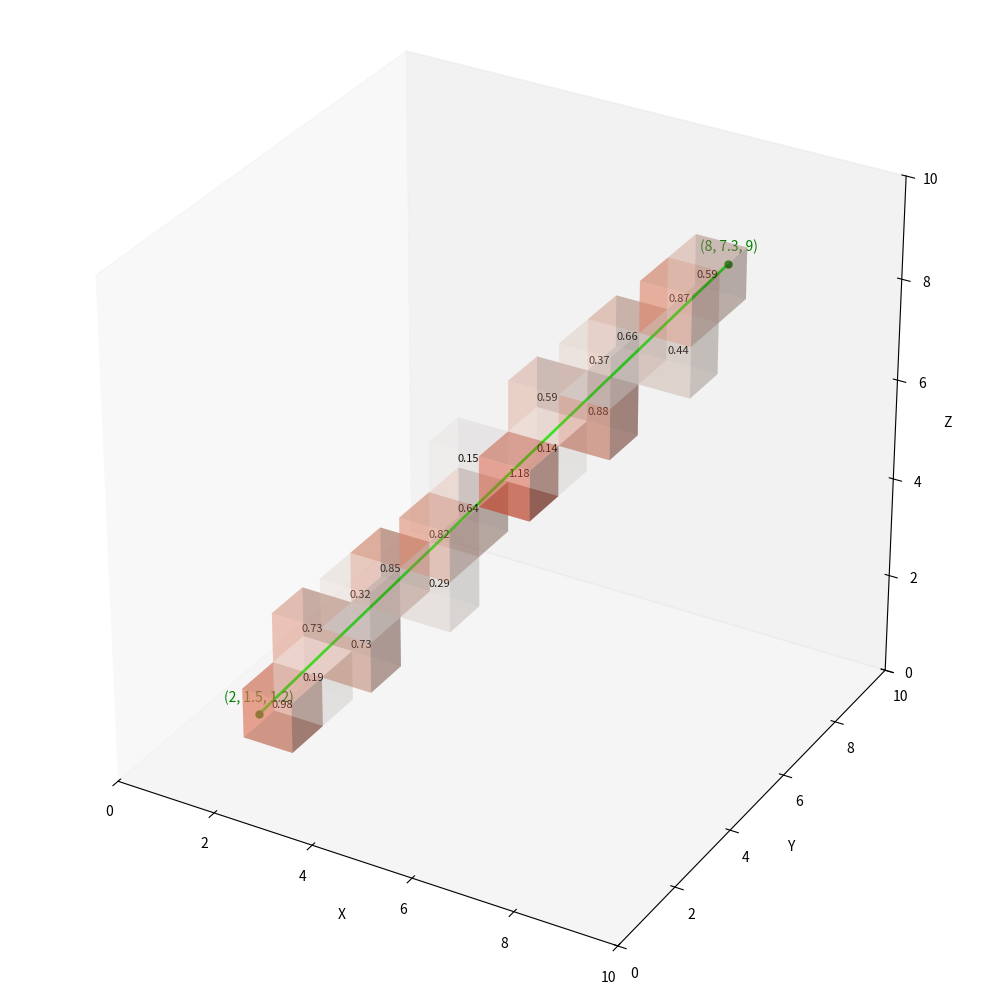
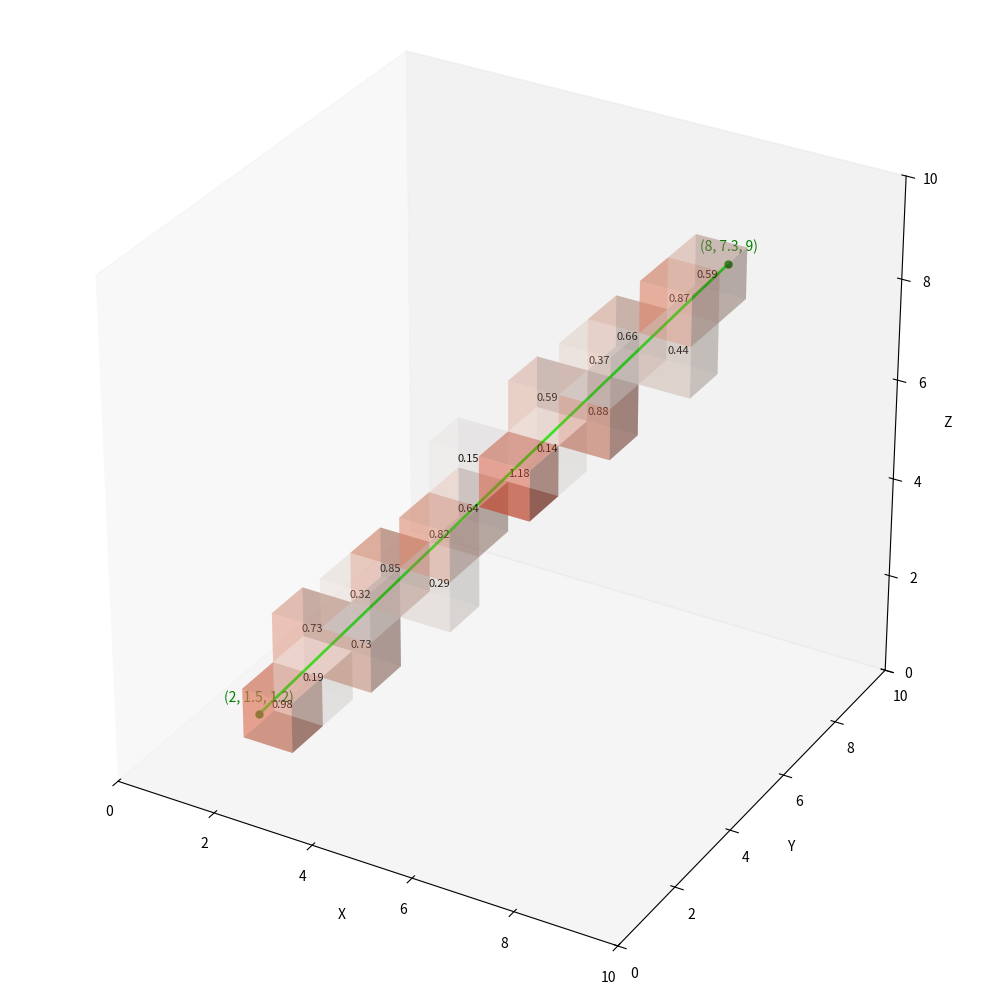
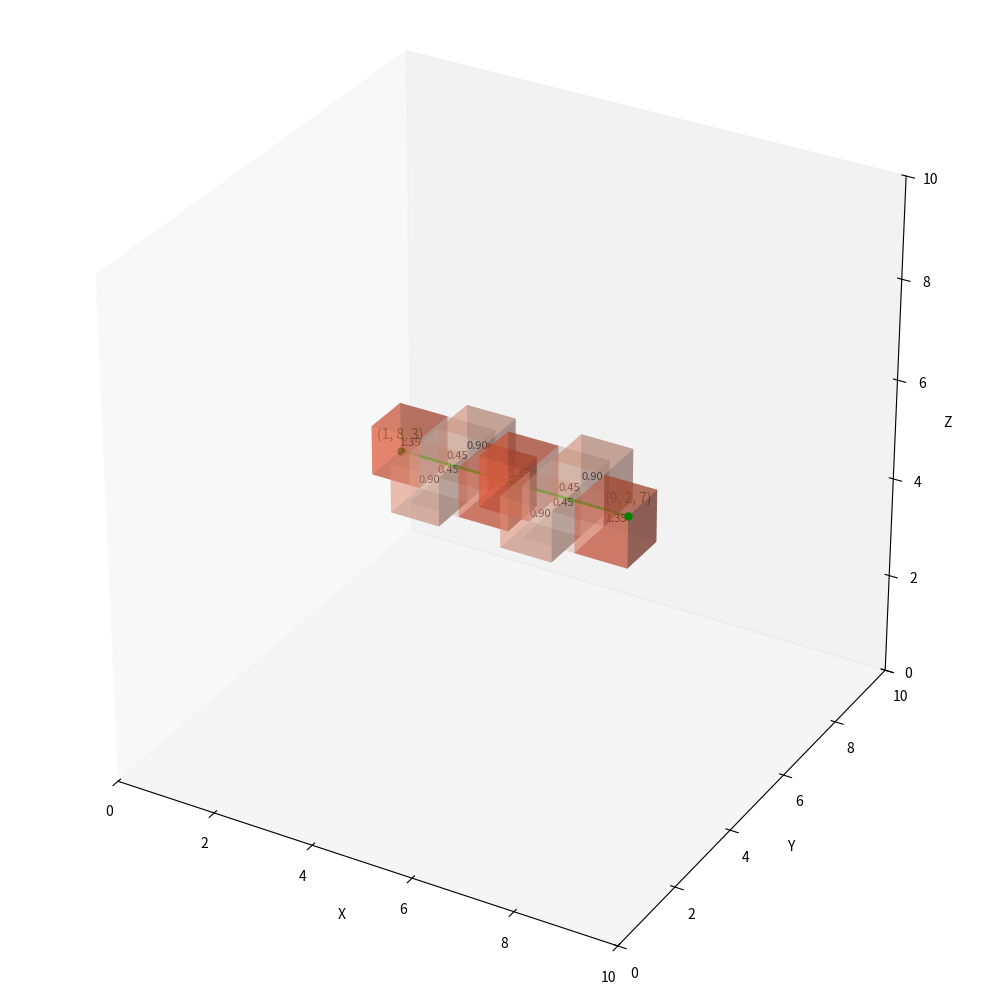
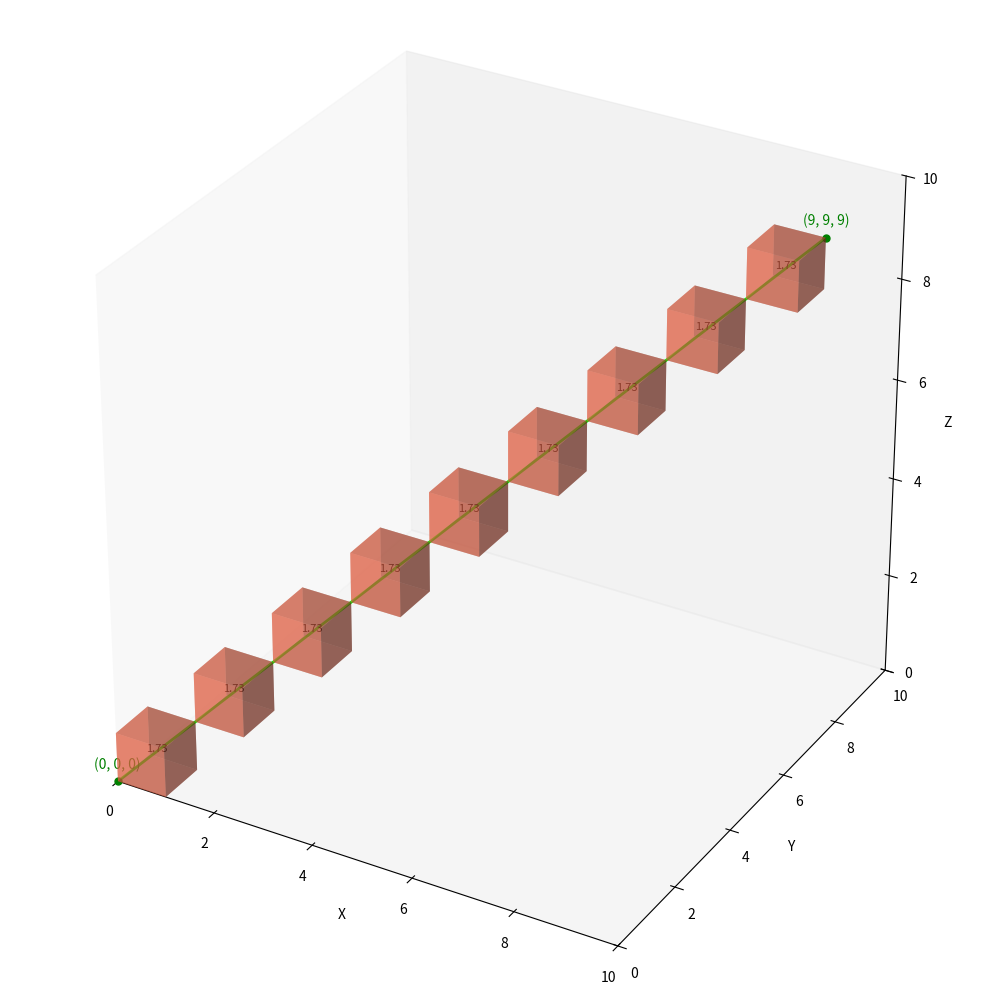
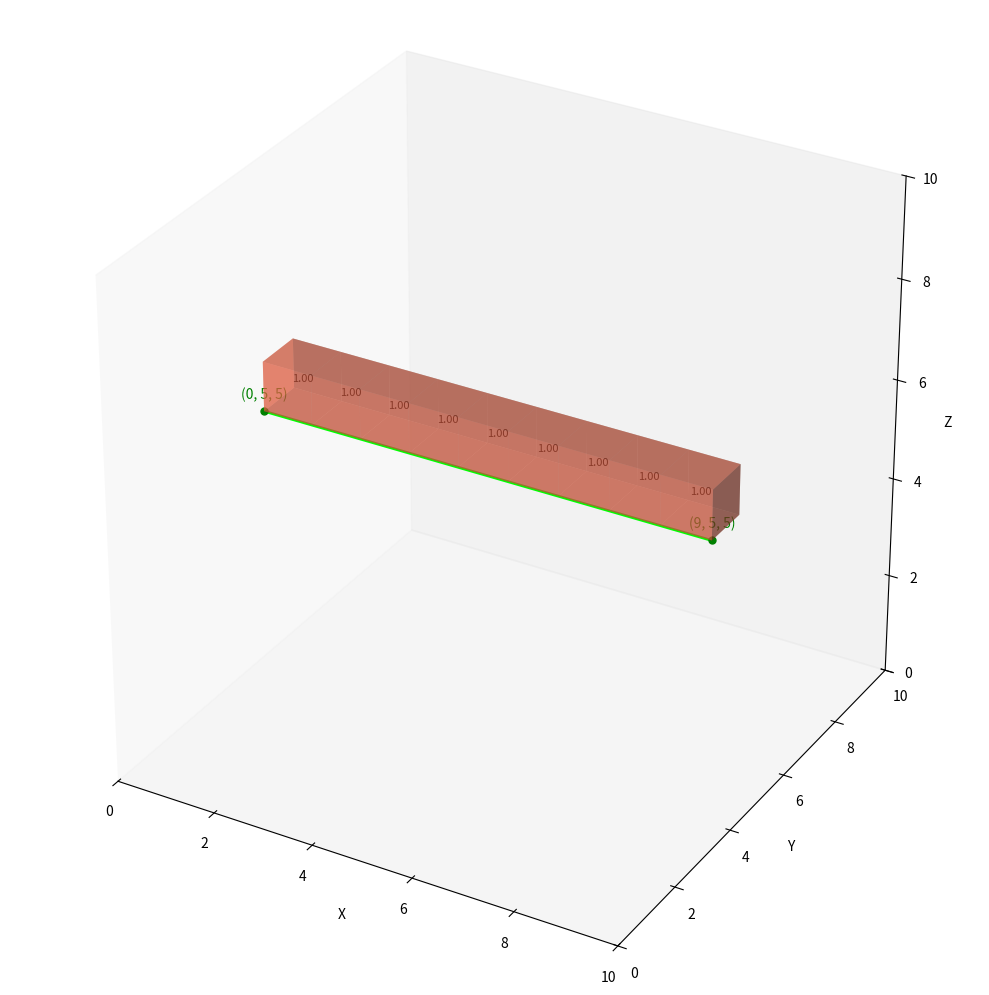
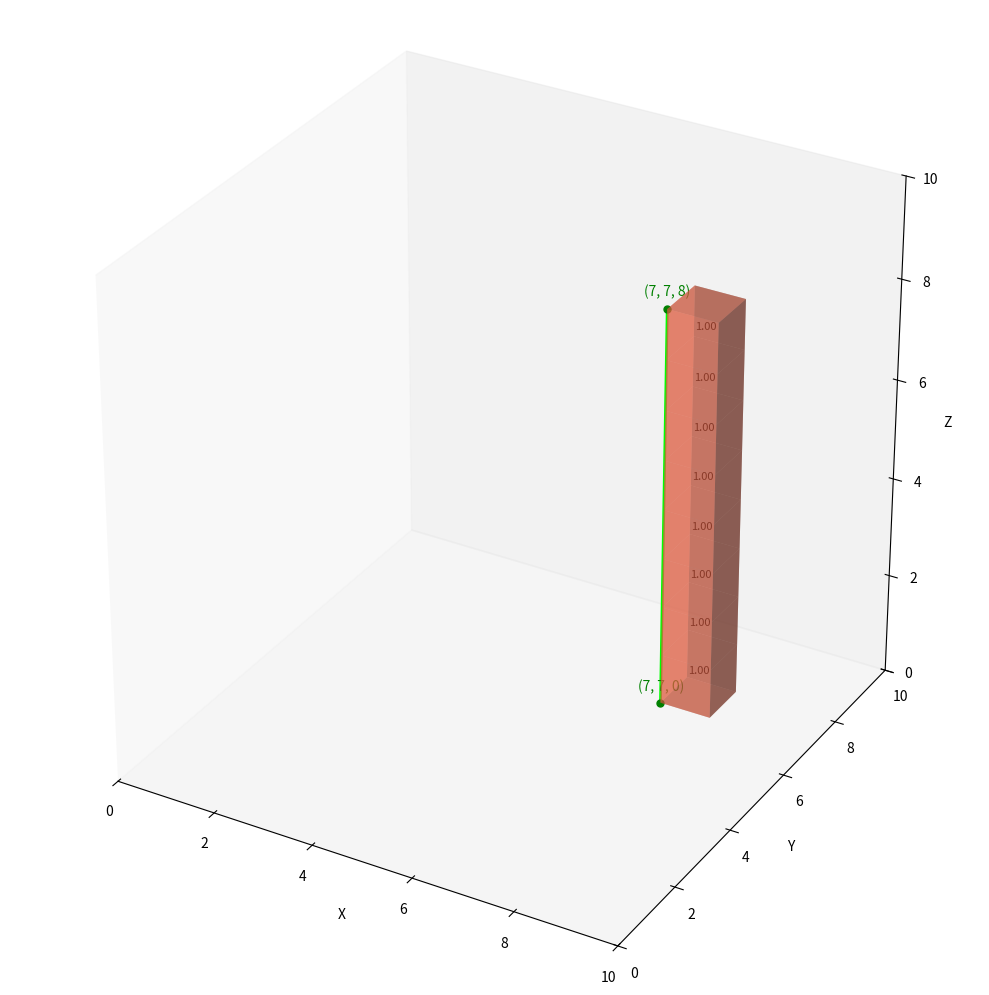

Write the Python code that produced these figures, in order.
import numpy as num
from math import inf, dist
from time import time
from typing import *
import matplotlib.pyplot as plot
from matplotlib.colors import to_rgba
from numpy import sign

""" 
Custom 3D supercover algorithm using parametric lines
- reports intersection length and supports float coords
"""
def obstructions(start, end, grid):
    ray = dist(start, end)
    # ~normalize direction vector
    diff = [(e - s)/ray for s, e in zip(start, end)]
    obstacles = {}

    pos = [int(coord) for coord in start]
    step = sign(diff).astype(int) # step direction
    # init: find first voxel boundary along <dx, dy, dz>
    inters = [(int(coord + (s > 0)) - coord)/d if d else inf
        for coord, d, s in zip(start, diff, step)]

    # *how much <dx, dy, dz> must change for a unit increase in t
    deltas = [abs(1/d_) if d_ else inf for d_ in diff]

    t = 0  # [0, ray)
    while t < ray:
        if all(0 <= i < dim for i, dim in zip(pos, grid.shape)):
            exits = min(*inters, ray)
            seg = exits - t
            if seg > 0.01: obstacles[tuple(pos)] = seg

            for i, inter in enumerate(inters):  # i = axis of exit dir
                if inter == exits:
                    pos[i] += step[i]  # step into
                    inters[i] += deltas[i]  # next boundary

            t = exits # t @ entry
        else: break

    return obstacles

def showPlot(grid, start, end, obstacles):
    fig = plot.figure(figsize=(12, 10))
    ax = fig.add_subplot(111, projection="3d")
    X, Y, Z = grid.shape

    voxels = num.zeros((X, Y, Z), dtype=bool)
    colors = num.zeros((X, Y, Z, 4))  # RGBA color array

    max_length = max(*obstacles.values())
    for pos, length in obstacles.items():
        voxels[pos] = True
        opacity = min(1, length/max_length)/2  # clamp
        colors[pos] = to_rgba(plot.cm.Reds(opacity))
        colors[*pos, 3] = opacity

    x0, y0, z0 = start; x1, y1, z1 = end

    ax.text(x0, y0, z0 + 0.25, f"({x0}, {y0}, {z0})", ha="center", color="green", fontsize=10)
    ax.text(x1, y1, z1 + 0.25, f"({x1}, {y1}, {z1})", ha="center", color="green", fontsize=10)

    ax.voxels(voxels, facecolors=colors, edgecolor="none")
    ax.scatter(*start, color="g", s=25); ax.scatter(*end, color="g", s=25)

    ax.plot(*zip(start, end), color="lime", linewidth=2)

    for (x,y,z), length in obstacles.items():
        ax.text(x + 0.5, y + 0.5, z + 0.5, f"{length:.2f}", color="black", ha="center", fontsize=8)

    ax.set_xlabel("X"); ax.set_ylabel("Y"); ax.set_zlabel("Z")
    ax.set_xlim(0, X); ax.set_ylim(0, Y); ax.set_zlim(0, Z)
    ax.set_box_aspect((X, Y, Z))
    ax.grid(False)
    plot.tight_layout()
    plot.show()

grid = num.random.choice([True, False], size=(10, 10, 10), p=[0.2, 0.8])

def run(test, start, end):
    try:
        print(f"{test}:")
        i = time()
        obstacles = obstructions(start, end, grid)
        f = time()
        print(f"{start} to {end}")
        print(f"Spans {sum(obstacles.values()):.3f}, expected {dist(start, end):.3f}")
        print(f"Took {(f-i)*1000:.3f}ms\n")
        showPlot(grid, start, end, obstacles)
    except Exception as e: print(f"Error: {e}")

run("Positive slope", (2, 1.5, 1.2), (8, 7.3, 9))
run("Negative slope", (8, 7.3, 9), (2, 1.5, 1.2))
run("Mixed slope", (1, 8, 3), (9, 2, 7))
run("Diagonal", (0, 0, 0), (9, 9, 9))
run("Horizontal", (0, 5, 5), (9, 5, 5))
run("Negative vertical", (7, 7, 8), (7, 7, 0))
